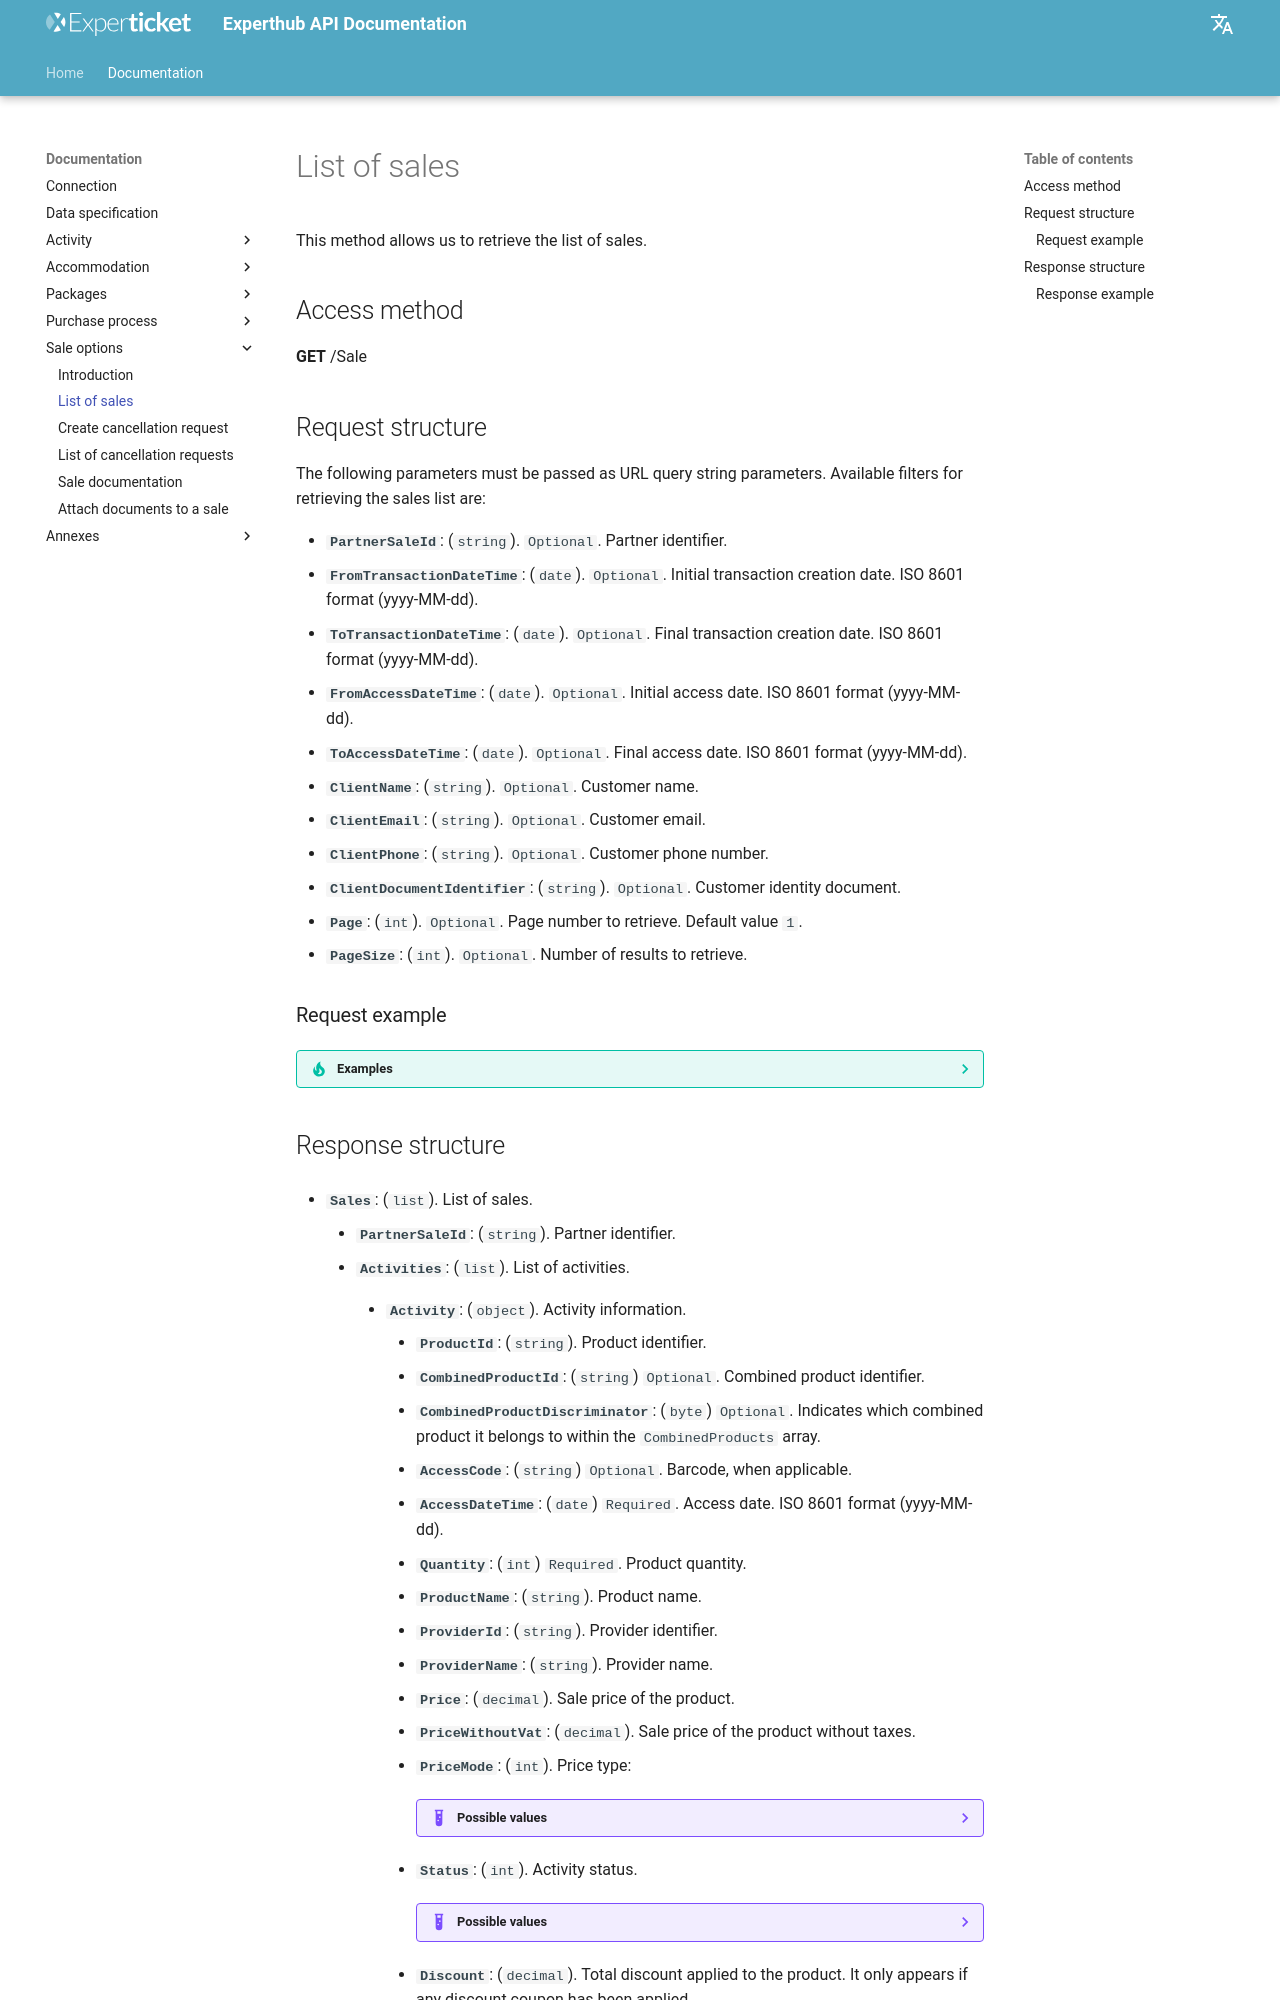

repository: Experticket/experthubApiDocs · page: en/docs/shoppingCart/listOfSales/index.html · generator: mkdocs

# List of sales

This method allows us to retrieve the list of sales.

## Access method

**GET** /Sale

## Request structure

The following parameters must be passed as URL query string parameters. Available filters for retrieving the sales list are:
